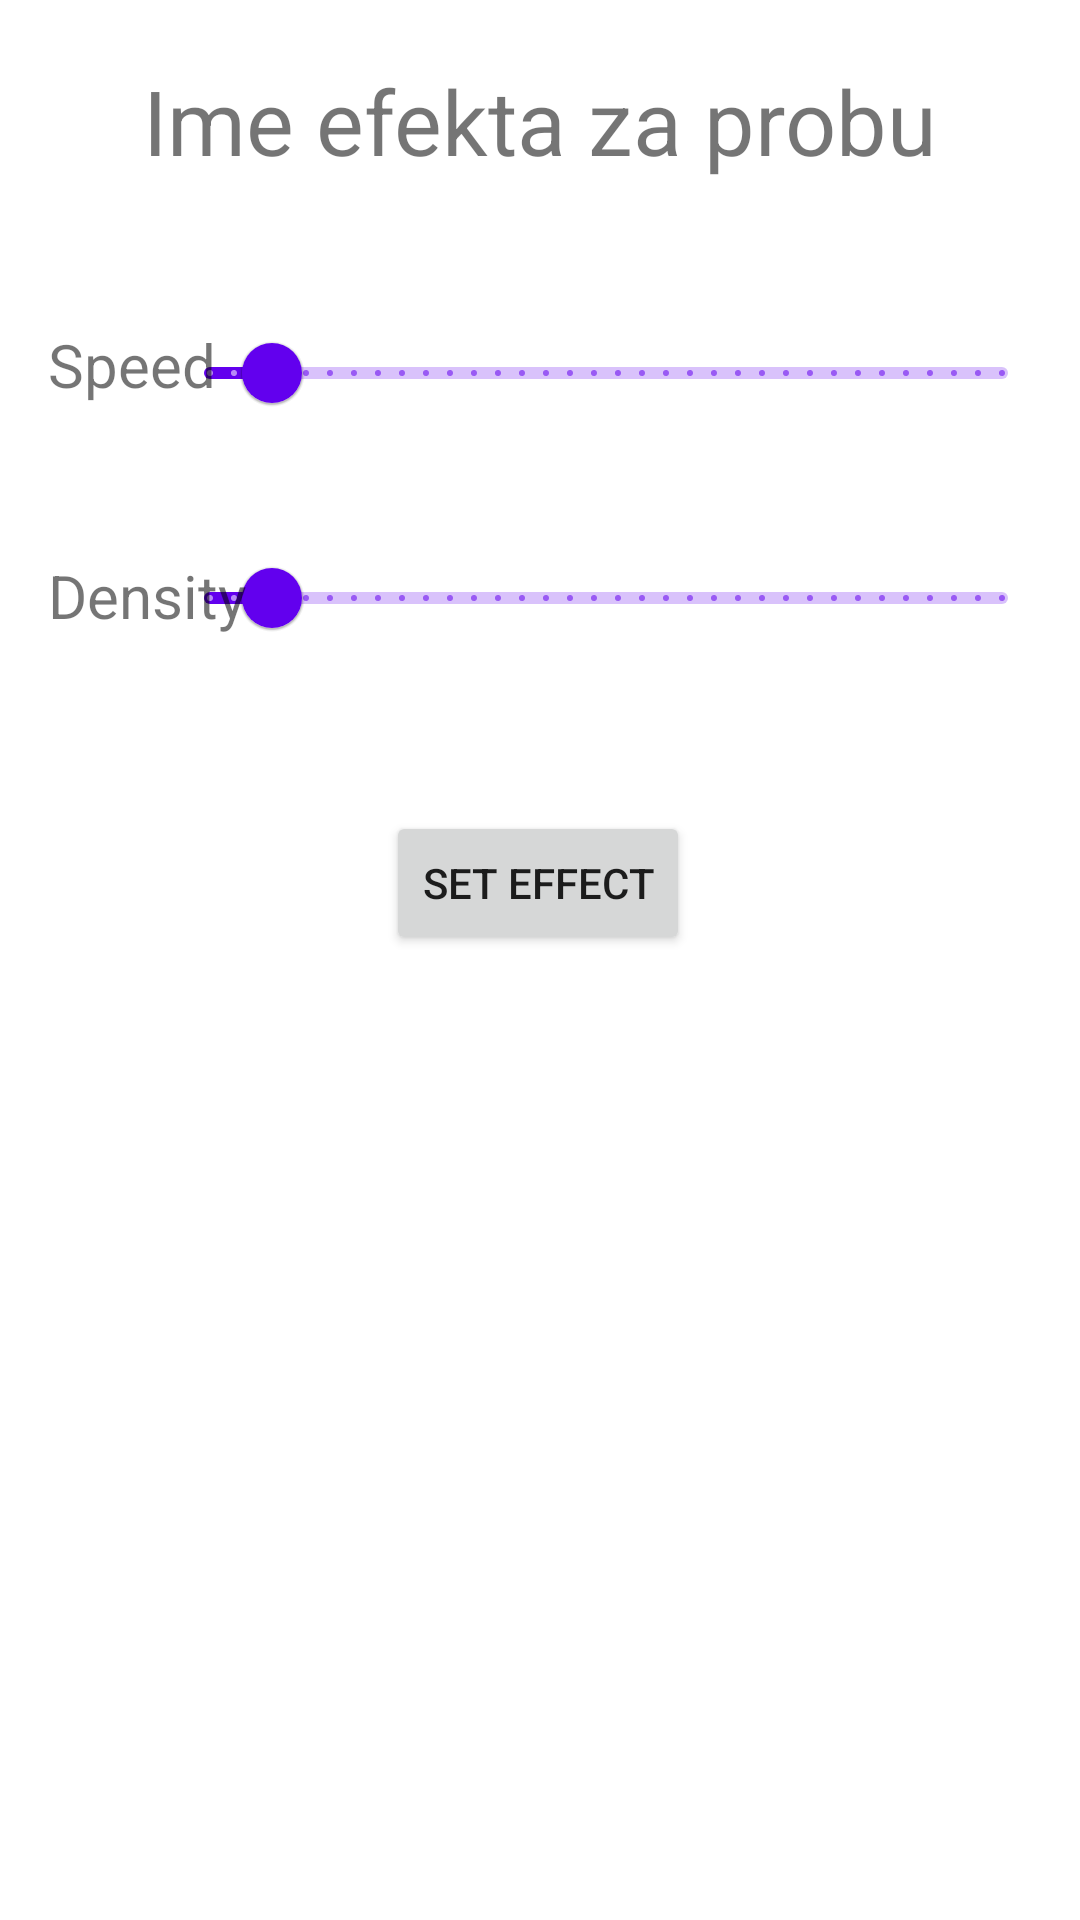

This screen was rendered from an Android layout file. Write that file and the resources it references.
<!-- AndroidManifest.xml: application theme Theme.HappyLEDs -->
<!-- res/layout/activity_effect_detail.xml -->
<?xml version="1.0" encoding="utf-8"?>
<androidx.constraintlayout.widget.ConstraintLayout xmlns:android="http://schemas.android.com/apk/res/android"
    xmlns:app="http://schemas.android.com/apk/res-auto"
    xmlns:tools="http://schemas.android.com/tools"
    android:layout_width="match_parent"
    android:layout_height="match_parent"
    tools:context=".EffectDetailActivity">

    <TextView
        android:id="@+id/effectName"
        android:layout_width="wrap_content"
        android:layout_height="wrap_content"
        android:layout_marginTop="20dp"
        android:text="Ime efekta za probu"
        android:textSize="30dp"
        app:layout_constraintEnd_toEndOf="parent"
        app:layout_constraintHorizontal_bias="0.5"
        app:layout_constraintStart_toStartOf="parent"
        app:layout_constraintTop_toTopOf="parent" />

    <com.google.android.material.slider.Slider
        android:id="@+id/sliderSpeed"
        android:layout_width="296dp"
        android:layout_height="50dp"
        android:layout_marginTop="40dp"
        android:layout_marginEnd="10dp"
        android:stepSize="1"
        android:value="20"
        android:valueFrom="0"
        android:valueTo="255"
        app:layout_constraintEnd_toEndOf="parent"
        app:layout_constraintTop_toBottomOf="@+id/effectName"
        tools:ignore="SpeakableTextPresentCheck" />

    <com.google.android.material.slider.Slider
        android:id="@+id/sliderDensity"
        android:layout_width="296dp"
        android:layout_height="50dp"
        android:layout_marginTop="115dp"
        android:layout_marginEnd="10dp"
        android:stepSize="1"
        android:value="20"
        android:valueFrom="0"
        android:valueTo="255"
        app:layout_constraintEnd_toEndOf="parent"
        app:layout_constraintTop_toBottomOf="@+id/effectName"
        tools:ignore="SpeakableTextPresentCheck" />

    <Button
        android:id="@+id/setEffectBtn"
        android:layout_width="wrap_content"
        android:layout_height="wrap_content"
        android:layout_marginTop="210dp"
        android:text="Set effect"
        app:layout_constraintEnd_toEndOf="parent"
        app:layout_constraintHorizontal_bias="0.498"
        app:layout_constraintStart_toStartOf="parent"
        app:layout_constraintTop_toBottomOf="@+id/effectName" />

    <TextView
        android:id="@+id/textView2"
        android:layout_width="wrap_content"
        android:layout_height="wrap_content"
        android:layout_marginStart="16dp"
        android:layout_marginTop="108dp"
        android:text="Speed"
        android:textSize="20dp"
        app:layout_constraintStart_toStartOf="parent"
        app:layout_constraintTop_toTopOf="parent" />

    <TextView
        android:id="@+id/textView3"
        android:layout_width="wrap_content"
        android:layout_height="wrap_content"
        android:layout_marginStart="16dp"
        android:layout_marginTop="50dp"
        android:text="Density"
        android:textSize="20dp"
        app:layout_constraintStart_toStartOf="parent"
        app:layout_constraintTop_toBottomOf="@+id/textView2" />
</androidx.constraintlayout.widget.ConstraintLayout>
<!-- resources referenced by this layout -->
<resources>
  <style name="Theme.HappyLEDs" parent="Theme.MaterialComponents.DayNight.DarkActionBar">
          
          <item name="colorPrimary">@color/purple_500</item>
          <item name="colorPrimaryVariant">@color/purple_700</item>
          <item name="colorOnPrimary">@color/white</item>
          
          <item name="colorSecondary">@color/teal_200</item>
          <item name="colorSecondaryVariant">@color/teal_700</item>
          <item name="colorOnSecondary">@color/black</item>
          
          <item name="android:statusBarColor" tools:targetApi="l">?attr/colorPrimaryVariant</item>
          
      </style>
  <color name="purple_500">#FF6200EE</color>
  <color name="purple_700">#FF3700B3</color>
  <color name="white">#FFFFFFFF</color>
  <color name="teal_200">#FF03DAC5</color>
  <color name="teal_700">#FF018786</color>
  <color name="black">#FF000000</color>
</resources>
